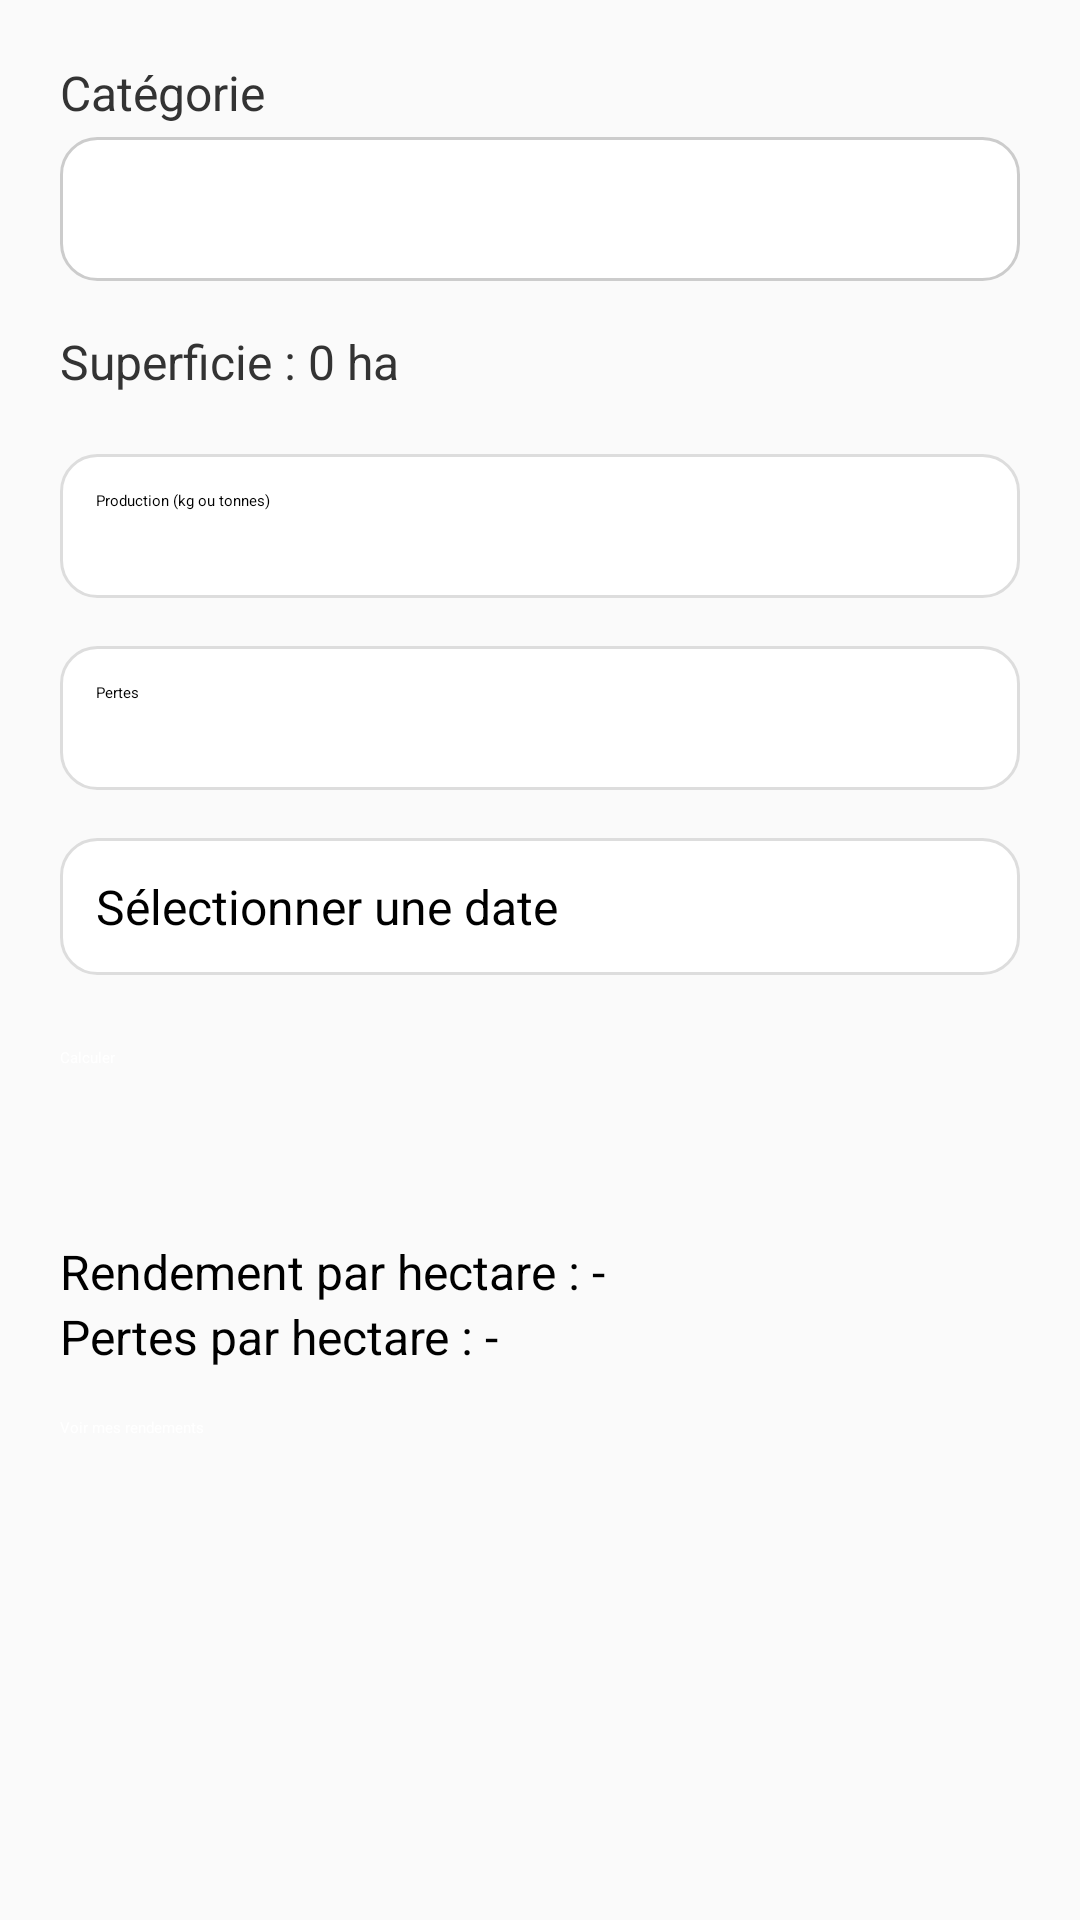

Here is an Android app screen rendered from its layout file. Give the layout XML and the strings, colors and styles it references.
<!-- AndroidManifest.xml: application theme Theme.MyApplication -->
<!-- res/layout/activity_rendement.xml -->
<?xml version="1.0" encoding="utf-8"?>
<ScrollView xmlns:android="http://schemas.android.com/apk/res/android"
    android:layout_width="match_parent"
    android:layout_height="match_parent"
    android:background="#FAFAFA">

    <LinearLayout
        android:orientation="vertical"
        android:padding="20dp"
        android:layout_width="match_parent"
        android:layout_height="wrap_content">

        
        <TextView
            android:text="Catégorie"
            android:textSize="16sp"
            android:textColor="#333333"
            android:layout_marginBottom="4dp"
            android:layout_width="match_parent"
            android:layout_height="wrap_content" />

        <Spinner
            android:id="@+id/spinnerCategorie"
            android:background="@drawable/bg_spinner"
            android:layout_width="match_parent"
            android:layout_height="48dp"
            android:padding="8dp"
            android:layout_marginBottom="16dp" />

        
        <TextView
            android:id="@+id/labelSuperficie"
            android:text="Superficie : 0 ha"
            android:textSize="16sp"
            android:textColor="#333333"
            android:layout_marginBottom="4dp"
            android:layout_width="match_parent"
            android:layout_height="wrap_content" />

        <SeekBar
            android:id="@+id/seekBarSuperficie"
            android:layout_width="match_parent"
            android:layout_height="wrap_content"
            android:max="100"
            android:progressTint="#4CAF50"
            android:thumbTint="#4CAF50"
            android:layout_marginBottom="16dp" />

        
        <EditText
            android:id="@+id/inputProduction"
            android:hint="Production (kg ou tonnes)"
            android:background="@drawable/bg_input"
            android:inputType="numberDecimal"
            android:layout_width="match_parent"
            android:layout_height="48dp"
            android:padding="12dp"
            android:layout_marginBottom="16dp" />

        
        <EditText
            android:id="@+id/inputPertes"
            android:hint="Pertes"
            android:background="@drawable/bg_input"
            android:inputType="numberDecimal"
            android:layout_width="match_parent"
            android:layout_height="48dp"
            android:padding="12dp"
            android:layout_marginBottom="16dp" />

        
        <TextView
            android:id="@+id/textDateChoisie"
            android:text="Sélectionner une date"
            android:textSize="16sp"
            android:background="@drawable/bg_input"
            android:padding="12dp"
            android:layout_width="match_parent"
            android:layout_height="wrap_content"
            android:textColor="#000000"
            android:layout_marginBottom="16dp"
            android:clickable="true"
            android:focusable="true" />

        
        <Button
            android:id="@+id/btnEnvoyerRendement"
            android:text="Calculer"
            android:textAllCaps="false"
            android:layout_width="match_parent"
            android:layout_height="48dp"
            android:backgroundTint="#4CAF50"
            android:textColor="#FFFFFF"
            android:layout_marginTop="8dp" />

        
        <TextView
            android:id="@+id/textRendementParHa"
            android:text="Rendement par hectare : -"
            android:textSize="16sp"
            android:layout_marginTop="16dp"
            android:layout_width="match_parent"
            android:layout_height="wrap_content" />

        <TextView
            android:id="@+id/textPertesParHa"
            android:text="Pertes par hectare : -"
            android:textSize="16sp"
            android:layout_width="match_parent"
            android:layout_height="wrap_content"
            android:layout_marginBottom="16dp" />

        
        <Button
            android:id="@+id/btnVoirRendements"
            android:text="Voir mes rendements"
            android:textAllCaps="false"
            android:layout_width="match_parent"
            android:layout_height="48dp"
            android:backgroundTint="#2196F3"
            android:textColor="#FFFFFF" />
        <include
            layout="@layout/ping_card"
            android:id="@+id/pingCard"
            android:visibility="gone" />
    </LinearLayout>
</ScrollView>
<!-- res/layout/ping_card.xml (included above) -->
<androidx.cardview.widget.CardView
    xmlns:android="http://schemas.android.com/apk/res/android"
    xmlns:app="http://schemas.android.com/apk/res-auto"
    android:id="@+id/pingCard"
    android:layout_width="wrap_content"
    android:layout_height="wrap_content"
    android:background="@android:color/transparent"
    android:visibility="gone"
    app:cardCornerRadius="12dp"
    app:cardElevation="8dp"
    android:layout_gravity="center"
    android:layout_centerInParent="true"
    app:layout_constraintTop_toTopOf="parent"
    app:layout_constraintBottom_toBottomOf="parent"
    app:layout_constraintStart_toStartOf="parent"
    app:layout_constraintEnd_toEndOf="parent">

    <LinearLayout
        android:layout_width="wrap_content"
        android:layout_height="wrap_content"
        android:orientation="horizontal"
        android:padding="16dp"
        android:gravity="center">

        <ProgressBar
            android:id="@+id/pingProgress"
            android:layout_width="wrap_content"
            android:layout_height="wrap_content" />

        <TextView
            android:id="@+id/pingText"
            android:layout_width="wrap_content"
            android:layout_height="wrap_content"
            android:layout_marginStart="12dp"
            android:text="En cours de traitement..."
            android:textSize="16sp" />
    </LinearLayout>

</androidx.cardview.widget.CardView>
<!-- resources referenced by this layout -->
<resources>
  <!-- drawable bg_input (drawable) -->
  <shape xmlns:android="http://schemas.android.com/apk/res/android">
      <solid android:color="#FFFFFF"/>
      <corners android:radius="12dp"/>
      <stroke android:width="1dp" android:color="#DDDDDD"/>
  </shape>
  <!-- drawable bg_spinner (drawable) -->
  <selector xmlns:android="http://schemas.android.com/apk/res/android">
      <item>
          <shape android:shape="rectangle">
              <solid android:color="#FFFFFF" />
              <corners android:radius="12dp" />
              <stroke android:width="1dp" android:color="#CCCCCC" />
              <padding android:left="8dp" android:top="8dp" android:right="8dp" android:bottom="8dp" />
          </shape>
      </item>
  </selector>
</resources>
